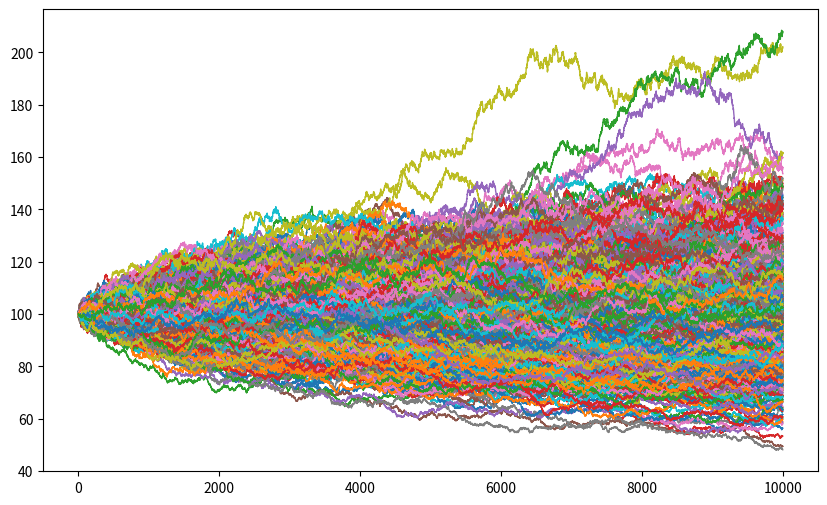

Reproduce this figure in Python. (Note: this script raises an exception after producing the figure.)
import numpy as np
import matplotlib.pyplot as plt

def Monte_Carlo_Simulation(S_0, T , h , r, sigma, N, plot = False):
    
    # S_0        - pretul initial al activului cand t = 0
    # r          - rata de crestere/drift a procesului stocastic(in cazul activelor financiare r este rata dobanzii de referinta)
    # sigma      - volatilitatea procesului stocastic(in cazul activelor financiare 
    #             putem alege sigma drept abaterea standard a randamentelor activlui calculate la fiecare moment de timp)
    # N          - numar de simulari
    # h          - granularitatea schemei Euler
    # T          - nr termenului final de timp T (T este exprimat in ani)
    # dt         - parametru de scalare a procesului la fiecare moment de timp
    # timeSteps  - numarul momentelor de timp h * T, 
    #              am declarat variabila in mod redundat, alegand "timeSteps" in loc de "h", avand ca obiectiv claritatea
    # plot       - parametru boolean: True - Functia genereaza ploturi ale traiectoriilor, ale distributiei la momentul T, ale randamentelor la fiecare moment dt, si a distributiei randamentelor

    timeSteps = int(h*T)
    dt = 1/timeSteps

    r_scalat = r * T
    # initializam pasul intiliat dSt cu 0
    dSt = np.zeros(N)

    # declaram si initializam matricea care stocheaza traiectorile la fiecare moment de timp
    St_vector = np.zeros((N, timeSteps+1))
    St_vector[ : , 0 ] = S_0
    dS_vector = np.zeros((N, timeSteps+1))

    for i in range(1,timeSteps+1):

        # ecuatia stocastica dSt = St*r*dt + St*sigma*N(0,1)*dt
        dSt = St_vector[: , i - 1] * r_scalat * dt + St_vector[: , i - 1] * np.random.normal(0,1,N) * sigma * np.sqrt(dt)
        
        # inserarea randamentelor intr-un vector, in vederea analizei acestora
        dS_vector[:, i] = dSt

        # actualizarea schemei Euler
        St_vector[:, i] = St_vector[:, i - 1] + dSt

    # plot
    # if(plot == False) => functia nu ploteaza traiectoriile
    # if(plot == True)  => functia ploteaza traiectoriile
    if(plot == True):

        # declaram dimenisunile graficului
        plt.figure(figsize=(10,6))
        for i in range(N):  # Ploteaza fiecare traiectorie a pretului
            plt.plot(St_vector[i, :], linewidth=1)

        # Setarile Graficului
        plt.title(f"Simulare Monte Carlo a Procesului Stocastic Simplu", fontsize=16)
        plt.xlabel("Time Steps", fontsize=12)
        plt.ylabel("Traiectoria procesului stocastic", fontsize=12)
        plt.grid(True)
        plt.show()

        plt.hist(St_vector[ : , -1], bins=50, color='skyblue', edgecolor='black')
        plt.xlabel('Distributia lui ST')
        plt.ylabel('Densitate')
        plt.title('Graficul Densitatii lui ST')
        plt.show()

        plt.hist(dS_vector[ : , -1], bins=50, color='green', edgecolor='black')
        plt.xlabel('Distributia randamentelor dS')
        plt.ylabel('Densitate')
        plt.title('Graficul Densitatii lui dS')
        plt.show()

    # Monte_Carlo_Simulation()[0] - vectorul celor N traiectori simulate la momentul final T
    # Monte_Carlo_Simulation()[1] - vectorul celor N randamente simulate la momentul final T
    return St_vector[:,-1], dS_vector[ : , -1]

def Euler_Ajustat_Simulation(S_0, T , h , r, sigma, N, alpha, j, plot = False):
    
    # S_0        - pretul initial al activului cand t = 0
    # r          - rata de crestere/drift a procesului stocastic(in cazul activelor financiare r este rata dobanzii de referinta)
    # sigma      - volatilitatea procesului stocastic(in cazul activelor financiare 
    #             putem alege sigma drept abaterea standard a randamentelor activlui calculate la fiecare moment de timp)
    # N          - numar de simulari
    # h          - granularitatea schemei Euler
    # T          - nr termenului final de timp T (T este exprimat in ani)
    # dt         - parametru de scalare a procesului la fiecare moment de timp
    # timeSteps  - numarul momentelor de timp h * T, 
    #              am declarat variabila in mod redundat, alegand "timeSteps" in loc de "h", avand ca obiectiv claritatea
    # alpha      - parametru real care scaleaza procesul de ajustare prin raportarea la minimul/maximul traiectoriei pana la momentul [i-j]
    # j          - parametru natural - lungimea ferestrei in care evaluam minimum/maximul traiectoriei
    # plot       - parametru boolean: True - Functia genereaza ploturi ale traiectoriilor, ale distributiei la momentul T, ale randamentelor la fiecare moment dt, si a distributiei randamentelor


    timeSteps = int(h*T)
    dt = 1/timeSteps

    r_scalat = r * T
    # initializam pasul intiliat dSt cu 0
    dSt = np.zeros(N)

    # declaram si initializam matricea care stocheaza traiectorile la fiecare moment de timp
    St_vector = np.zeros((N, timeSteps+1))
    St_vector[ : , 0 ] = S_0
    dS_vector = np.zeros((N, timeSteps+1))

    for i in range(1,timeSteps+1):

        # Minimul si Maximul calculate conform unei ferestre de timp j mobile
        max_mobil = np.max(St_vector[:, max(0, i-j):i], axis=1)
        min_mobila = np.min(St_vector[:, max(0, i-j):i], axis=1)

        # Compute correction term
        correction = alpha * ((max_mobil + min_mobila - 2 * St_vector[:, i - 1]) ** 2)
        correction = np.clip(correction, -1e6, 1e6) 

        # ecuatia stocastica dSt = St*r*correction*dt + St*sigma*N(0,1)*dt
        dSt = (St_vector[: , i - 1] + correction) * r_scalat * dt + St_vector[: , i - 1] * np.random.normal(0,1,N) * sigma * np.sqrt(dt)
        # inserarea randamentelor intr-un vector, in vederea analizei acestora
        dS_vector[:, i] = dSt

        # actualizarea schemei Euler
        St_vector[:, i] = St_vector[:, i-1] + dSt

    # plot
    # if(plot == False) => functia nu ploteaza traiectoriile
    # if(plot == True)  => functia ploteaza traiectoriile
    if(plot == True):

        # declaram dimenisunile graficului
        plt.figure(figsize=(10,6))
        for i in range(N):  # Ploteaza fiecare traiectorie a pretului
            plt.plot(St_vector[i, :], linewidth=1)

        # Setarile Graficului
        plt.title(f"Simulare Monte Carlo a Procesului Stocastic Ajustat min/max", fontsize=16)
        plt.xlabel("Time Steps", fontsize=12)
        plt.ylabel("Stock Price at t (St)", fontsize=12)
        plt.grid(True)
        plt.show()

        plt.hist(St_vector[ : , -1], bins=50, color='skyblue', edgecolor='black')
        plt.xlabel('Distributia lui ST')
        plt.ylabel('Densitate')
        plt.title('Graficul Densitatii lui ST')
        plt.show()

        plt.hist(dS_vector[ : , -1], bins=50, color='green', edgecolor='black')
        plt.xlabel('Distributia randamentelor dS')
        plt.ylabel('Densitate')
        plt.title('Graficul Densitatii lui dS')
        plt.show()

    # Euler_Ajustat_Simulation()[0] - vectorul celor N traiectori simulate la momentul final T
    # Euler_Ajustat_Simulation()[1] - vectorul celor N randamente simulate la momentul final T
    return St_vector[:,-1], dS_vector[:,-1]

def Euler_Ajustat_Patratic_Sim(S_0, T , h , r, sigma, N, alpha, j, plot = False):

    # S_0        - pretul initial al activului cand t = 0
    # r          - rata de crestere/drift a procesului stocastic(in cazul activelor financiare r este rata dobanzii de referinta)
    # sigma      - volatilitatea procesului stocastic(in cazul activelor financiare 
    #             putem alege sigma drept abaterea standard a randamentelor activlui calculate la fiecare moment de timp)
    # N          - numar de simulari
    # h          - granularitatea schemei Euler
    # T          - nr termenului final de timp T (T este exprimat in ani)
    # dt         - parametru de scalare a procesului la fiecare moment de timp
    # timeSteps  - numarul momentelor de timp h * T, 
    #              am declarat variabila in mod redundat, alegand "timeSteps" in loc de "h", avand ca obiectiv claritatea
    # alpha      - parametru real care scaleaza procesul de ajustare prin raportarea la minimul/maximul traiectoriei pana la momentul [i-j]
    # j          - parametru natural - lungimea ferestrei in care evaluam minimum/maximul traiectoriei
    # plot       - parametru boolean: True - Functia genereaza ploturi ale traiectoriilor, ale distributiei la momentul T, ale randamentelor la fiecare moment dt, si a distributiei randamentelor

    timeSteps = int(h*T)
    dt = 1/timeSteps

    r_scalat = r * T
    # initializam pasul intiliat dSt cu 0
    dSt = np.zeros(N)

    # declaram si initializam matricea care stocheaza traiectorile la fiecare moment de timp
    St_vector = np.zeros((N, timeSteps+1))
    St_vector[ : , 0 ] = S_0
    dS_vector = np.zeros((N, timeSteps+1))

    for i in range(1,timeSteps+1):

        # Minimul si Maximul calculate conform unei ferestre de timp j mobile
        max_mobil = np.max(St_vector[:, max(0, i-j):i], axis=1)
        min_mobila = np.min(St_vector[:, max(0, i-j):i], axis=1)

        # Compute correction term
        
        correction = alpha * ((max_mobil + min_mobila - 2 * St_vector[:, i - 1]) ** 2)
        correction = np.clip(correction, -1e6, 1e6) 

        # ecuatia stocastica dSt = St*r*correction*dt + St*sigma*N(0,1)*dt
        dSt = (St_vector[: , i - 1] + correction) * r_scalat * dt + St_vector[: , i - 1] * np.random.normal(0,1,N) * sigma * np.sqrt(dt)
        
        # inserarea randamentelor intr-un vector, in vederea analizei acestora
        dS_vector[:, i] = dSt

        # actualizarea schemei Euler
        St_vector[:, i] = St_vector[:, i-1] + dSt

    # plot
    # if(plot == False) => functia nu ploteaza traiectoriile
    # if(plot == True)  => functia ploteaza traiectoriile
    if(plot == True):

        # declaram dimenisunile graficului
        plt.figure(figsize=(10,6))
        for i in range(N):  # Ploteaza fiecare traiectorie a pretului
            plt.plot(St_vector[i, :], linewidth=1)

        # Setarile Graficului
        plt.title(f"Simulare Monte Carlo a Procesului Stocastic Ajustat min/max", fontsize=16)
        plt.xlabel("Time Steps", fontsize=12)
        plt.ylabel("Stock Price at t (St)", fontsize=12)
        plt.grid(True)
        plt.show()

        plt.hist(St_vector[ : , -1], bins=50, color='skyblue', edgecolor='black')
        plt.xlabel('Distributia lui ST')
        plt.ylabel('Densitate')
        plt.title('Graficul Densitatii lui ST')
        plt.show()

        plt.hist(dS_vector[ : , -1], bins=50, color='green', edgecolor='black')
        plt.xlabel('Distributia randamentelor dS')
        plt.ylabel('Densitate')
        plt.title('Graficul Densitatii lui dS')
        plt.show()

    # Euler_Ajustat_Patratic_Sim()[0] - vectorul celor N traiectori simulate la momentul final T
    # Euler_Ajustat_Patratic_Sim()[1] - vectorul celor N randamente simulate la momentul final T
    return St_vector[:,-1], dS_vector[ : , -1]

def Euler_Ajustat_Algoritmic_Patratic_Sim(S_0, T , h , r, sigma, N, alpha, j, plot = False):

    # S_0        - pretul initial al activului cand t = 0
    # r          - rata de crestere/drift a procesului stocastic(in cazul activelor financiare r este rata dobanzii de referinta)
    # sigma      - volatilitatea procesului stocastic(in cazul activelor financiare 
    #             putem alege sigma drept abaterea standard a randamentelor activlui calculate la fiecare moment de timp)
    # N          - numar de simulari
    # h          - granularitatea schemei Euler
    # T          - nr termenului final de timp T (T este exprimat in ani)
    # dt         - parametru de scalare a procesului la fiecare moment de timp
    # timeSteps  - numarul momentelor de timp h * T, 
    #              am declarat variabila in mod redundat, alegand "timeSteps" in loc de "h", avand ca obiectiv claritatea
    # alpha      - parametru real care scaleaza procesul de ajustare prin raportarea la minimul/maximul traiectoriei pana la momentul [i-j]
    # j          - parametru natural - lungimea ferestrei in care evaluam minimum/maximul traiectoriei
    # plot       - parametru boolean: True - Functia genereaza ploturi ale traiectoriilor, ale distributiei la momentul T, ale randamentelor la fiecare moment dt, si a distributiei randamentelor

    timeSteps = int(h*T)
    dt = 1/timeSteps

    r_scalat = r * T
    # initializam pasul intiliat dSt cu 0
    dSt = np.zeros(N)

    # declaram si initializam matricea care stocheaza traiectorile la fiecare moment de timp
    St_vector = np.zeros((N, timeSteps+1))
    St_vector[ : , 0 ] = S_0
    dS_vector = np.zeros((N, timeSteps+1))

    for i in range(1,timeSteps+1):

        # Minimul si Maximul calculate conform unei ferestre de timp j mobile
        max_mobil = np.max(St_vector[:, max(0, i - j):i], axis=1)
        min_mobil = np.min(St_vector[:, max(0, i - j):i], axis=1)

        # Creăm măști booleene pentru actualizare element-wise
        mask_max = St_vector[:, i - 1] > max_mobil
        mask_min = St_vector[:, i - 1] < min_mobil

        # Inițializăm Max_local și Min_local cu valorile calculate anterior
        Max_local = np.copy(max_mobil)
        Min_local = np.copy(min_mobil)

        # Aplicăm condițiile pe vector
        Max_local[mask_max] = St_vector[:, i - 1][mask_max] + (max_mobil[mask_max] - min_mobil[mask_max])
        Min_local[mask_min] = St_vector[:, i - 1][mask_min] - (max_mobil[mask_min] - min_mobil[mask_min])

        # Termenul de corecție
        correction = alpha * ((Max_local + Min_local - 2 * St_vector[:, i - 1]) ** 2)
        correction = np.clip(correction, -1e6, 1e6) 

        # ecuatia stocastica dSt = St*r*correction*dt + St*sigma*N(0,1)*dt
        dSt = (St_vector[: , i - 1] + correction) * r_scalat * dt + St_vector[: , i - 1] * np.random.normal(0,1,N) * sigma * np.sqrt(dt)
        
        # inserarea randamentelor intr-un vector, in vederea analizei acestora
        dS_vector[:, i] = dSt

        # actualizarea schemei Euler
        St_vector[:, i] = St_vector[:, i-1] + dSt

    # plot
    # if(plot == False) => functia nu ploteaza traiectoriile
    # if(plot == True)  => functia ploteaza traiectoriile
    if(plot == True):

        # declaram dimenisunile graficului
        plt.figure(figsize=(10,6))
        for i in range(N):  # Ploteaza fiecare traiectorie a pretului
            plt.plot(St_vector[i, :], linewidth=1)

        # Setarile Graficului
        plt.title(f"Simulare Monte Carlo a Procesului Stocastic Ajustat min/max", fontsize=16)
        plt.xlabel("Time Steps", fontsize=12)
        plt.ylabel("Stock Price at t (St)", fontsize=12)
        plt.grid(True)
        plt.show()

        plt.hist(St_vector[ : , -1], bins=50, color='skyblue', edgecolor='black')
        plt.xlabel('Distributia lui ST')
        plt.ylabel('Densitate')
        plt.title('Graficul Densitatii lui ST')
        plt.show()

        plt.hist(dS_vector[ : , -1], bins=50, color='green', edgecolor='black')
        plt.xlabel('Distributia randamentelor dS')
        plt.ylabel('Densitate')
        plt.title('Graficul Densitatii lui dS')
        plt.show()

    # Euler_Ajustat_Patratic_Sim()[0] - vectorul celor N traiectori simulate la momentul final T
    # Euler_Ajustat_Patratic_Sim()[1] - vectorul celor N randamente simulate la momentul final T
    return St_vector[:,-1], dS_vector[ : , -1]

def OutputSim():
    np.random.seed(42)
    S_0 = 100
    T = 1
    h = 10000
    sigma = 0.2
    N = 10000
    
    # in functie de alegerea parametrilor pot aparea explozii si instabilitate numerica.
    r = 0.0001
    sigma = 0.2
    # alpha 1 este ponderea corectiei in modelul liniar
    alpha1 = 30
    # alpha 2 este ponderea corectiei in modelul patratic
    alpha2 = 100
    j = 50
    
    plot = True

    ST_v1 = Monte_Carlo_Simulation(S_0, T , h , r, sigma, N, plot)[0]
    ST_v2 = Euler_Ajustat_Simulation(S_0, T , h , r, sigma, N, alpha1, j, plot)[0]
    ST_v3 = Euler_Ajustat_Patratic_Sim(S_0, T , h , r, sigma, N, alpha2, j, plot)[0]
    ST_v4 = Euler_Ajustat_Algoritmic_Patratic_Sim(S_0, T , h , r, sigma, N, alpha2, j, plot)[0]

    dS_v1 = Monte_Carlo_Simulation(S_0, T , h , r, sigma, N)[1]
    dS_v2 = Euler_Ajustat_Simulation(S_0, T , h , r, sigma, N, alpha1, j)[1]
    dS_v3 = Euler_Ajustat_Patratic_Sim(S_0, T , h , r, sigma, N, alpha2, j)[1]
    dS_v4 = Euler_Ajustat_Algoritmic_Patratic_Sim(S_0, T , h , r, sigma, N, alpha2, j)[1]

    print("\n")
    print(f"{'Parametrii Simulare Model Simplu de difuze cu drift:'}\n{'S_0 = '}{S_0}{', r = '}{r}{', sigma = '}{sigma}{', h = '}{h}{' zile/an '}{', T = '}{T}{' an(i), N = '}{N}{' simulari'}")
    print(f"{'Parametru estimat':<25}{'Timp (T ani)':<20}{'Valoare':<15}")
    print("="*80)
    print(f"{'Mean of St at T':<30}{T:<20}{np.mean(ST_v1):<15}")
    print(f"{'Stdev/Volatility of St at T':<30}{T:<20}{np.std(ST_v1):<15}")
    print(f"{'Variance of St at T':<30}{T:<20}{np.var(ST_v1):<15}")
    print("\n")

    print("\n")
    print(f"{'Parametrii Simulare Model de difuze cu drift ajustat dupa min/max:'}\n{'S_0 = '}{S_0}{', r = '}{r}{', sigma = '}{sigma}{', h = '}{h}{' zile/an '}{', T = '}{T}{' an(i), N = '}{N}{' simulari, coef. de pondere: '}{alpha1}{' ,fereastra mobila de '}{j}{' zile.'}")
    print(f"{'Parametru estimat':<25}{'Timp (T ani)':<20}{'Valoare':<15}")
    print("="*80)
    print(f"{'Mean of St at T':<30}{T:<20}{np.mean(ST_v2):<15}")
    print(f"{'Stdev/Volatility of St at T':<30}{T:<20}{np.std(ST_v2):<15}")
    print(f"{'Variance of St at T':<30}{T:<20}{np.var(ST_v2):<15}")
    print("\n")

    print("\n")
    print(f"{'Parametrii Simulare Model de difuze cu drift ajustat patratic dupa min/max:'}\n{'S_0 = '}{S_0}{', r = '}{r}{', sigma = '}{sigma}{', h = '}{h}{' zile/an '}{', T = '}{T}{' an(i), N = '}{N}{' simulari, coef. de pondere: '}{alpha2}{' ,fereastra mobila de '}{j}{' zile.'}")
    print(f"{'Parametru estimat':<25}{'Timp (T ani)':<20}{'Valoare':<15}")
    print("="*80)
    print(f"{'Mean of St at T':<30}{T:<20}{np.mean(ST_v3):<15}")
    print(f"{'Stdev/Volatility of St at T':<30}{T:<20}{np.std(ST_v3):<15}")
    print(f"{'Variance of St at T':<30}{T:<20}{np.var(ST_v3):<15}")
    print("\n")

    print("\n")
    print(f"{'Parametrii Simulare Model de difuze cu drift ajustat patratic si algoritmic dupa min/max:'}\n{'S_0 = '}{S_0}{', r = '}{r}{', sigma = '}{sigma}{', h = '}{h}{' zile/an '}{', T = '}{T}{' an(i), N = '}{N}{' simulari, coef. de pondere: '}{alpha2}{' ,fereastra mobila de '}{j}{' zile.'}")
    print(f"{'Parametru estimat':<25}{'Timp (T ani)':<20}{'Valoare':<15}")
    print("="*80)
    print(f"{'Mean of St at T':<30}{T:<20}{np.mean(ST_v4):<15}")
    print(f"{'Stdev/Volatility of St at T':<30}{T:<20}{np.std(ST_v4):<15}")
    print(f"{'Variance of St at T':<30}{T:<20}{np.var(ST_v4):<15}")
    print("\n")

    print("\n")
    print(f"{'Parametrii Simulare Model Simplu de difuze cu drift:'}\n{'S_0 = '}{S_0}{', r = '}{r}{', sigma = '}{sigma}{', h = '}{h}{' zile/an '}{', T = '}{T}{' an(i), N = '}{N}{' simulari'}")
    print(f"{'Parametru estimat':<25}{'Timp (T ani)':<20}{'Valoare':<15}")
    print("="*80)
    print(f"{'Mean of St at T':<30}{T:<20}{np.mean(dS_v1):<15}")
    print(f"{'Stdev/Volatility of St at T':<30}{T:<20}{np.std(dS_v1):<15}")
    print(f"{'Variance of St at T':<30}{T:<20}{np.var(dS_v1):<15}")
    print("\n")

    print("\n")
    print(f"{'Parametrii Simulare Model de difuze cu drift ajustat dupa min/max:'}\n{'S_0 = '}{S_0}{', r = '}{r}{', sigma = '}{sigma}{', h = '}{h}{' zile/an '}{', T = '}{T}{' an(i), N = '}{N}{' simulari, coef. de pondere: '}{alpha1}{' ,fereastra mobila de '}{j}{' zile.'}")
    print(f"{'Parametru estimat':<25}{'Timp (T ani)':<20}{'Valoare':<15}")
    print("="*80)
    print(f"{'Mean of St at T':<30}{T:<20}{np.mean(dS_v2):<15}")
    print(f"{'Stdev/Volatility of St at T':<30}{T:<20}{np.std(dS_v2):<15}")
    print(f"{'Variance of St at T':<30}{T:<20}{np.var(dS_v2):<15}")
    print("\n")

    print("\n")
    print(f"{'Parametrii Simulare Model de difuze cu drift ajustat patratic dupa min/max:'}\n{'S_0 = '}{S_0}{', r = '}{r}{', sigma = '}{sigma}{', h = '}{h}{' zile/an '}{', T = '}{T}{' an(i), N = '}{N}{' simulari, coef. de pondere: '}{alpha2}{' ,fereastra mobila de '}{j}{' zile.'}")
    print(f"{'Parametru estimat':<25}{'Timp (T ani)':<20}{'Valoare':<15}")
    print("="*80)
    print(f"{'Mean of St at T':<30}{T:<20}{np.mean(dS_v3):<15}")
    print(f"{'Stdev/Volatility of St at T':<30}{T:<20}{np.std(dS_v3):<15}")
    print(f"{'Variance of St at T':<30}{T:<20}{np.var(dS_v3):<15}")
    print("\n")

    print("\n")
    print(f"{'Parametrii Simulare Model de difuze cu drift ajustat patratic si algoritmic dupa min/max:'}\n{'S_0 = '}{S_0}{', r = '}{r}{', sigma = '}{sigma}{', h = '}{h}{' zile/an '}{', T = '}{T}{' an(i), N = '}{N}{' simulari, coef. de pondere: '}{alpha2}{' ,fereastra mobila de '}{j}{' zile.'}")
    print(f"{'Parametru estimat':<25}{'Timp (T ani)':<20}{'Valoare':<15}")
    print("="*80)
    print(f"{'Mean of St at T':<30}{T:<20}{np.mean(dS_v4):<15}")
    print(f"{'Stdev/Volatility of St at T':<30}{T:<20}{np.std(dS_v4):<15}")
    print(f"{'Variance of St at T':<30}{T:<20}{np.var(dS_v4):<15}")
    print("\n")

    # Analizand parametrii distributiilor ce rezulta in urma simularilor putem observa ca factorul de corectie poate modifica media procesului la momentul final T,
    # randamentele procesului, volatilitatea observata a procesului si forma distributiei randamentelor si a preturilor, "aplatizand" sau "ingustand" distributiile rezultate.

def main():
    #np.random.seed(42)
    OutputSim()

if __name__ == "__main__":
    main()